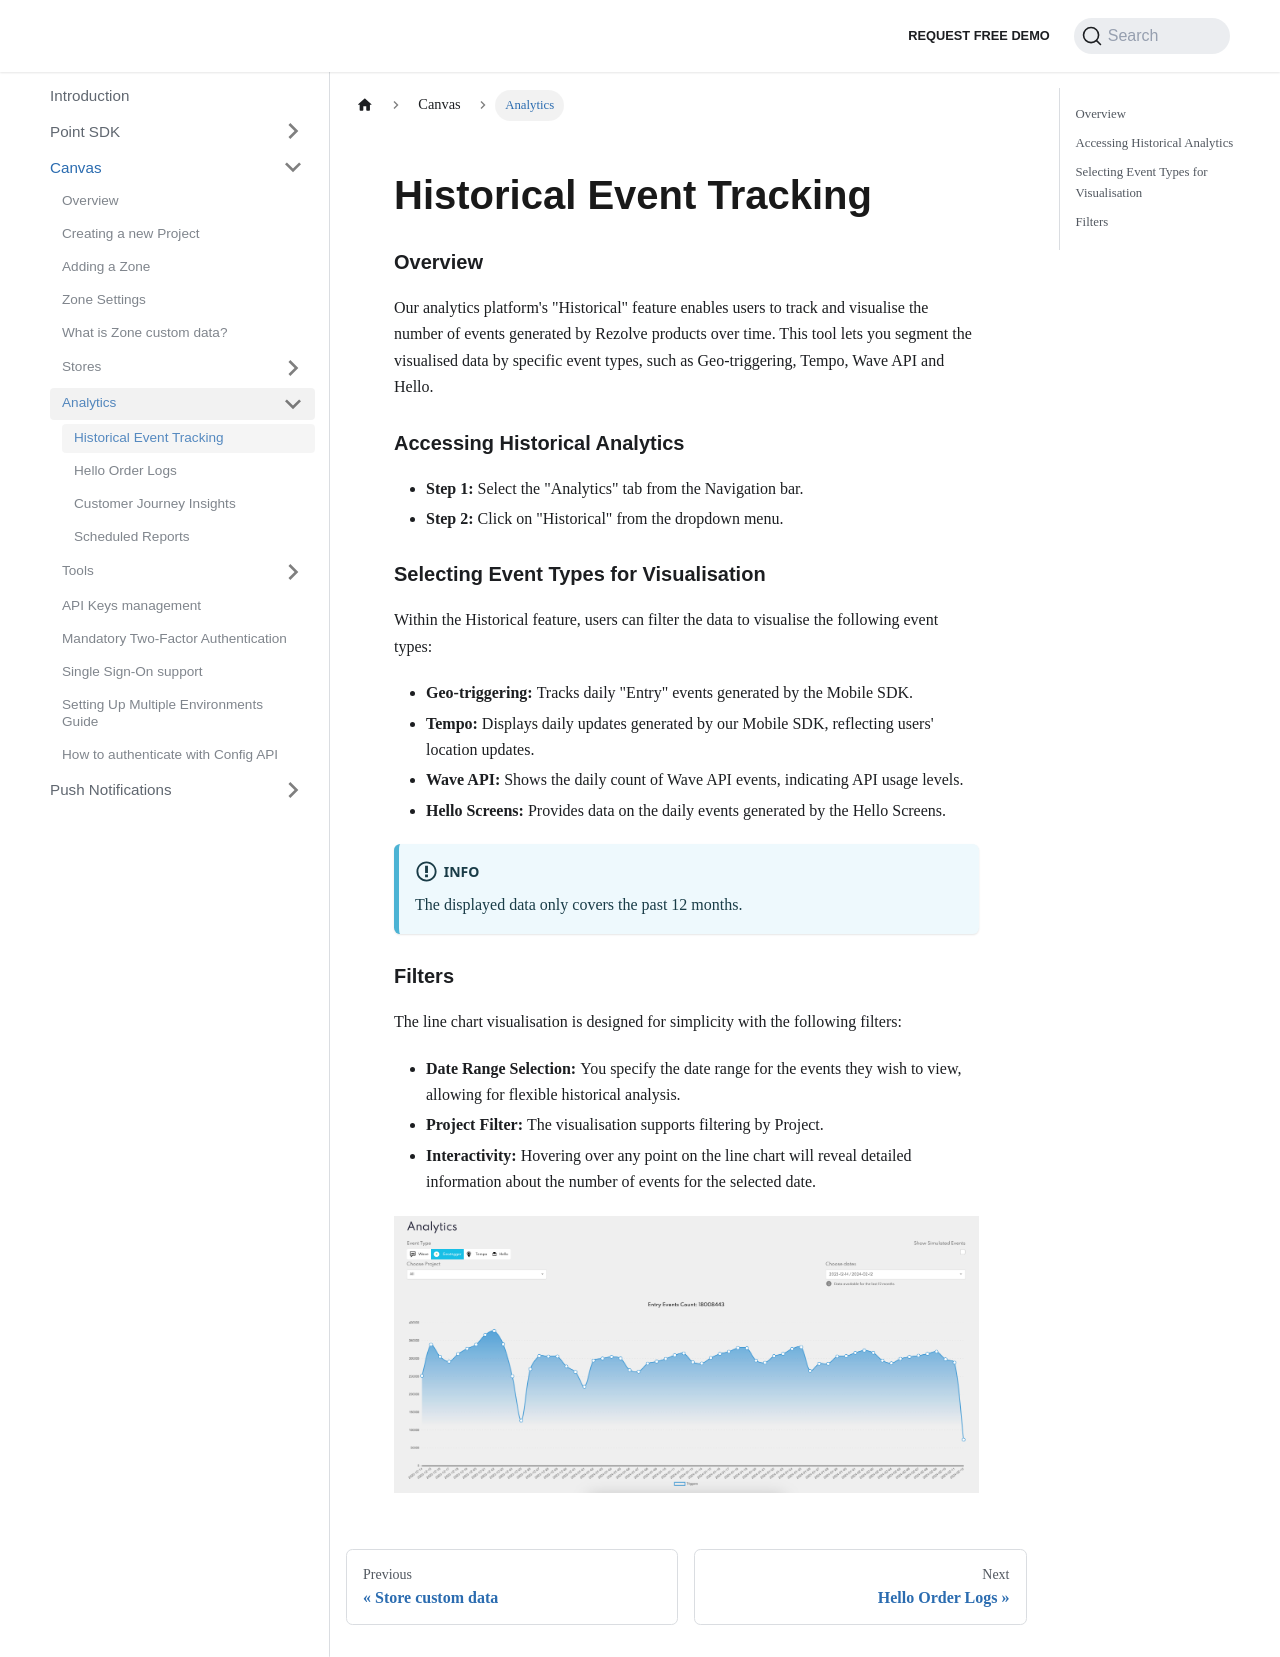

repository: Bluedot-Innovation/documentation · page: Canvas/Analytics/Historical Event Tracking.html · generator: docusaurus

---
pagination_next: Canvas/Analytics/Hello Order Logs
---

# Historical Event Tracking

### Overview

Our analytics platform's "Historical" feature enables users to track and visualise the number of events generated by Rezolve products over time. This tool lets you segment the visualised data by specific event types, such as Geo-triggering, Tempo, Wave API and Hello.

### Accessing Historical Analytics

- **Step 1:** Select the "Analytics" tab from the Navigation bar.
- **Step 2:** Click on "Historical" from the dropdown menu.

### Selecting Event Types for Visualisation

Within the Historical feature, users can filter the data to visualise the following event types:

- **Geo-triggering:** Tracks daily "Entry" events generated by the Mobile SDK.
- **Tempo:** Displays daily updates generated by our Mobile SDK, reflecting users' location updates.
- **Wave API:** Shows the daily count of Wave API events, indicating API usage levels.
- **Hello Screens:** Provides data on the daily events generated by the Hello Screens.

:::info
The displayed data only covers the past 12 months.
:::

### Filters

The line chart visualisation is designed for simplicity with the following filters:

- **Date Range Selection:** You specify the date range for the events they wish to view, allowing for flexible historical analysis.
- **Project Filter:** The visualisation supports filtering by Project.
- **Interactivity:** Hovering over any point on the line chart will reveal detailed information about the number of events for the selected date.

![](../../assets/canvas-analytics-historical.png)
